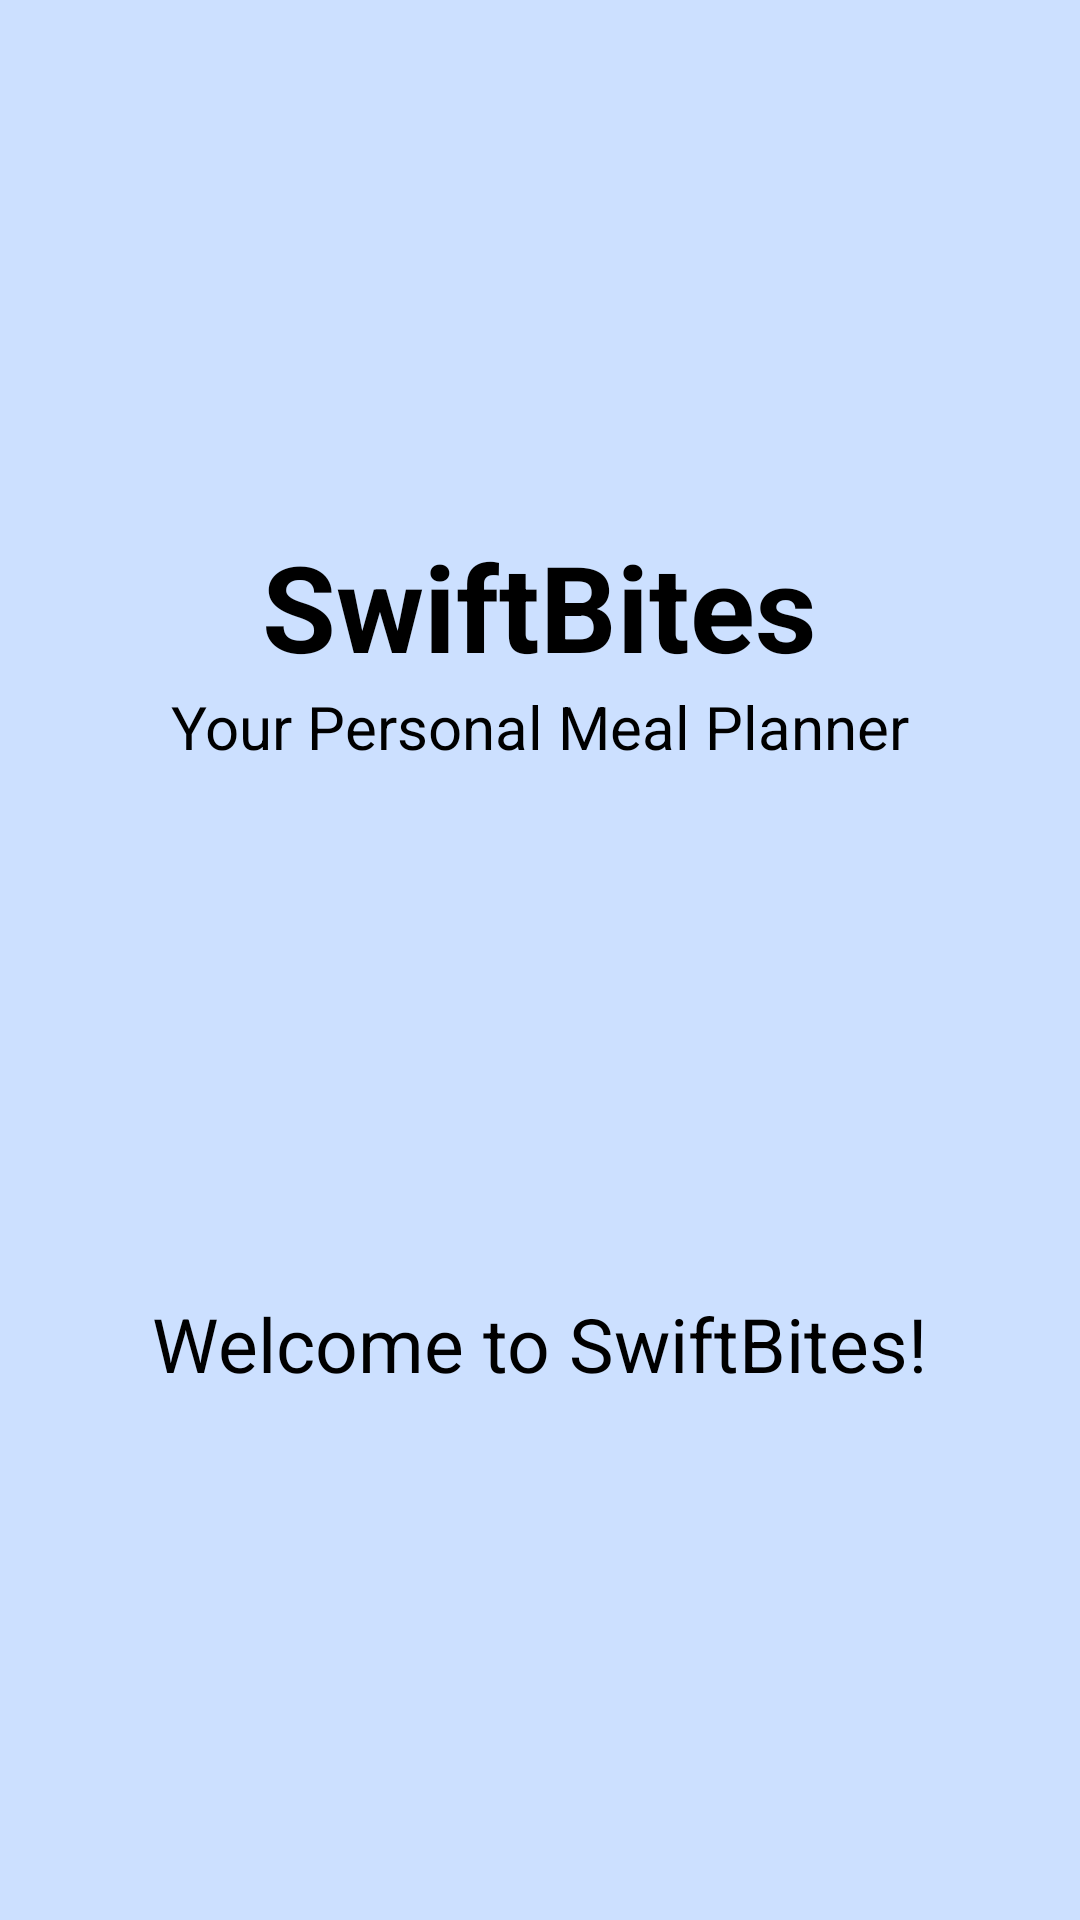

Layout XML and referenced resources for this Android screen:
<!-- AndroidManifest.xml: application theme Theme.SwiftBite -->
<!-- res/layout/activity_main.xml -->
<?xml version="1.0" encoding="utf-8"?>
<LinearLayout xmlns:android="http://schemas.android.com/apk/res/android"
    android:layout_width="match_parent"
    android:layout_height="match_parent"
    android:background="#CCE0FF"
    android:gravity="center_horizontal"
    android:orientation="vertical">


    <View
        android:layout_width="match_parent"
        android:layout_height="0dp"
        android:layout_weight="1" />

    <TextView
        android:id="@+id/titleTextView"
        android:layout_width="wrap_content"
        android:layout_height="wrap_content"
        android:text="SwiftBites"
        android:textColor="#000000"
        android:textSize="40sp"
        android:textStyle="bold" />

    <TextView
        android:id="@+id/subtitleTextView"
        android:layout_width="wrap_content"
        android:layout_height="wrap_content"
        android:text="Your Personal Meal Planner"
        android:textColor="#000000"
        android:textSize="20sp" />

    <View
        android:layout_width="match_parent"
        android:layout_height="0dp"
        android:layout_weight="1" />

    <TextView
        android:id="@+id/welcomeTextView"
        android:layout_width="wrap_content"
        android:layout_height="wrap_content"
        android:text="Welcome to SwiftBites!"
        android:textColor="#000000"
        android:textSize="25sp" />

    <View
        android:layout_width="match_parent"
        android:layout_height="0dp"
        android:layout_weight="1" />


</LinearLayout>
<!-- resources referenced by this layout -->
<resources>
  <style name="Theme.SwiftBite" parent="Base.Theme.SwiftBite" />
  <style name="Base.Theme.SwiftBite" parent="Theme.Material3.DayNight.NoActionBar">
          
          
          <item name="android:textColorHint">@color/hint_color</item>
      </style>
  <color name="hint_color">#DC7A18</color>
</resources>
